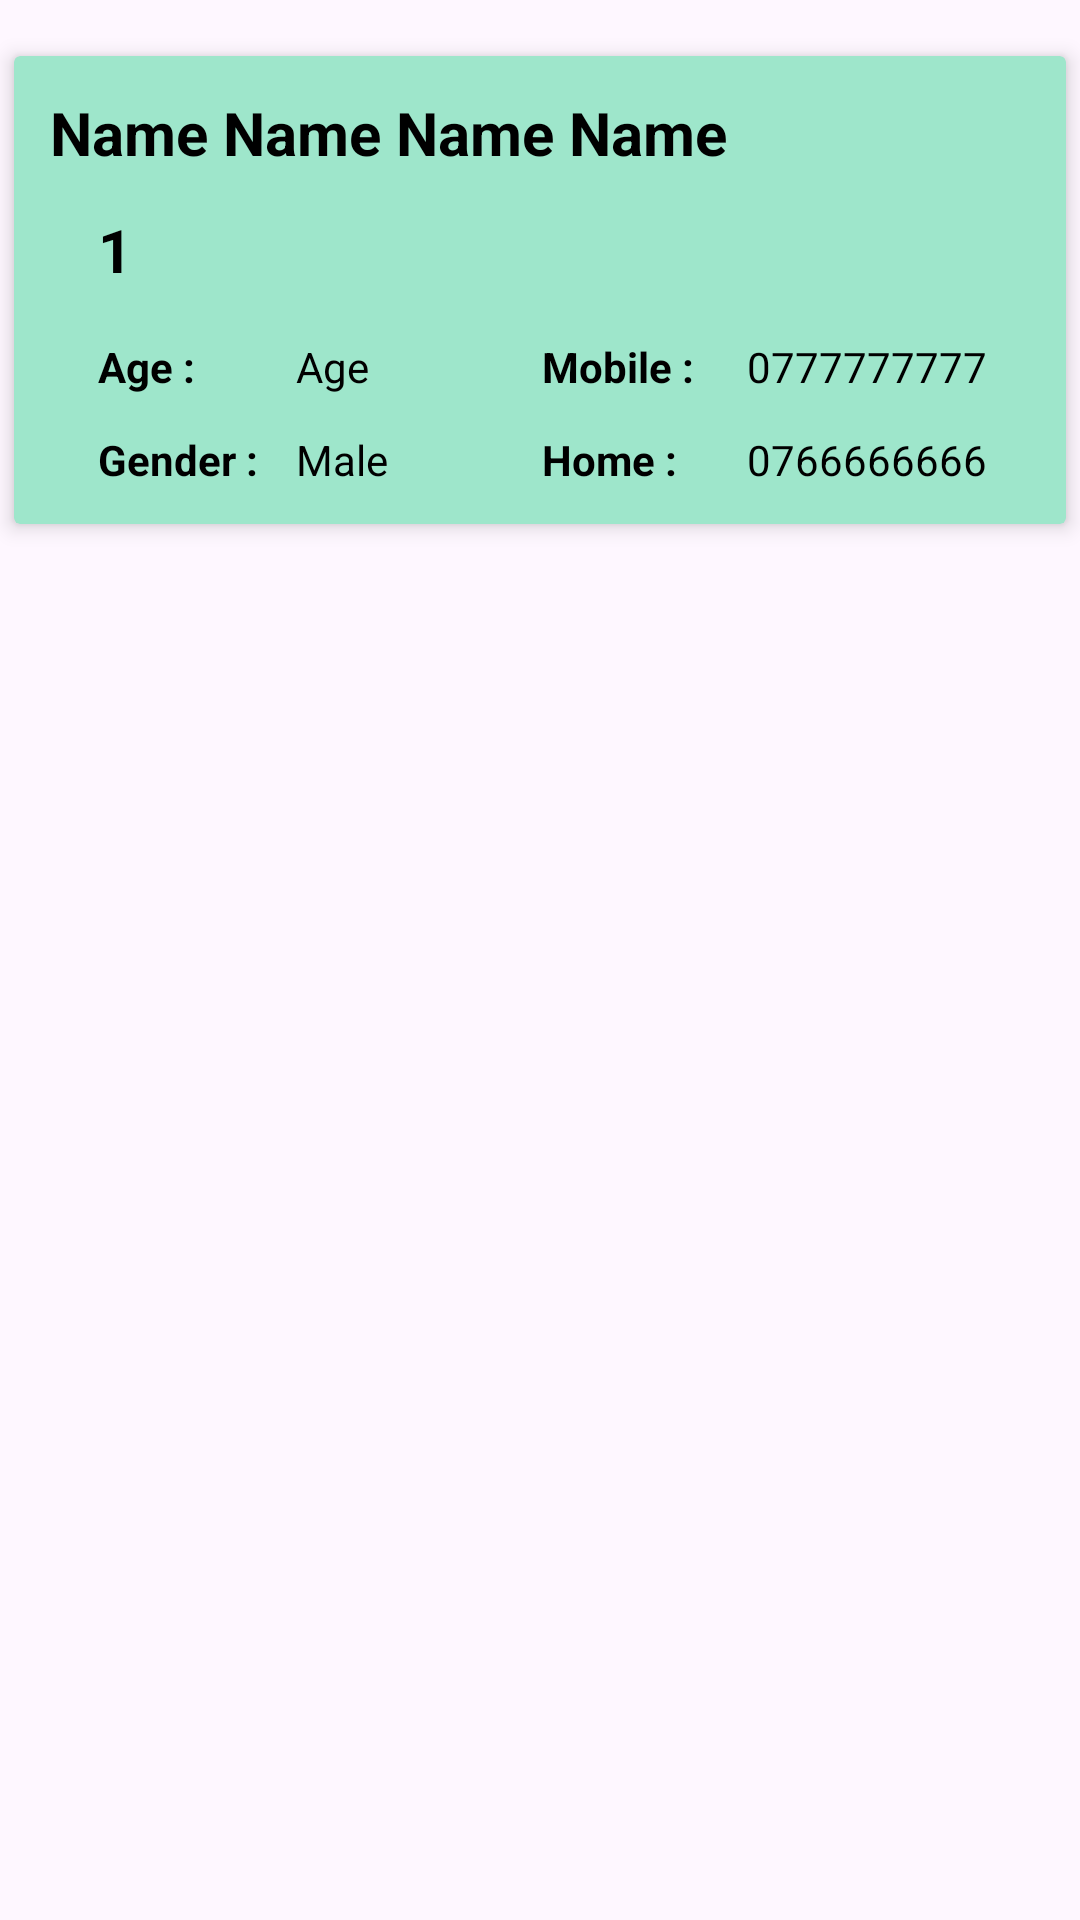

Here is an Android app screen rendered from its layout file. Give the layout XML and the strings, colors and styles it references.
<!-- AndroidManifest.xml: application theme Theme.NIBM -->
<!-- res/layout/my_row.xml -->
<?xml version="1.0" encoding="utf-8"?>
<LinearLayout xmlns:android="http://schemas.android.com/apk/res/android"
    xmlns:app="http://schemas.android.com/apk/res-auto"
    xmlns:tools="http://schemas.android.com/tools"
    android:orientation="vertical"
    android:layout_width="match_parent"
    android:layout_height="wrap_content"
    android:id="@+id/mainLayout"
    android:clickable="true">

    <androidx.cardview.widget.CardView
        android:layout_width="match_parent"
        android:layout_height="wrap_content"
        android:layout_marginTop="12dp"
        android:layout_marginBottom="8dp"
        app:cardBackgroundColor="#9EE6CB"
        app:cardElevation="4dp"
        app:cardUseCompatPadding="true">

        <androidx.constraintlayout.widget.ConstraintLayout
            android:layout_width="match_parent"
            android:layout_height="wrap_content"
            android:padding="12dp">

            <TextView
                android:id="@+id/index_text"
                android:layout_width="wrap_content"
                android:layout_height="wrap_content"
                android:layout_marginStart="16dp"
                android:layout_marginTop="12dp"
                android:text="1"
                android:textColor="#000"
                android:textSize="20sp"
                android:textStyle="bold"
                app:layout_constraintStart_toStartOf="parent"
                app:layout_constraintTop_toBottomOf="@+id/name_text" />

            <TextView
                android:id="@+id/name_text"
                android:layout_width="wrap_content"
                android:layout_height="wrap_content"
                android:text="Name Name Name Name"
                android:textColor="#000"
                android:textSize="20sp"
                android:textStyle="bold"
                app:layout_constraintStart_toStartOf="parent"
                app:layout_constraintTop_toTopOf="parent" />

            <TextView
                android:id="@+id/textView10"
                android:layout_width="wrap_content"
                android:layout_height="wrap_content"
                android:layout_marginStart="16dp"
                android:layout_marginTop="16dp"
                android:text="Age : "
                android:textColor="#000"
                android:textStyle="bold"
                app:layout_constraintStart_toStartOf="parent"
                app:layout_constraintTop_toBottomOf="@+id/index_text" />

            <TextView
                android:id="@+id/age_text"
                android:layout_width="wrap_content"
                android:layout_height="wrap_content"
                android:layout_marginStart="82dp"
                android:layout_marginTop="16dp"
                android:text="Age"
                android:textColor="#000"
                app:layout_constraintStart_toStartOf="parent"
                app:layout_constraintTop_toBottomOf="@+id/index_text" />

            <TextView
                android:id="@+id/textView11"
                android:layout_width="wrap_content"
                android:layout_height="wrap_content"
                android:layout_marginStart="16dp"
                android:layout_marginTop="12dp"
                android:text="Gender : "
                android:textColor="#000"
                android:textStyle="bold"
                app:layout_constraintStart_toStartOf="parent"
                app:layout_constraintTop_toBottomOf="@+id/textView10" />

            <TextView
                android:id="@+id/gender_text"
                android:layout_width="wrap_content"
                android:layout_height="wrap_content"
                android:layout_marginStart="82dp"
                android:layout_marginTop="12dp"
                android:text="Male"
                android:textColor="#000"
                app:layout_constraintStart_toStartOf="parent"
                app:layout_constraintTop_toBottomOf="@+id/age_text" />

            <TextView
                android:id="@+id/textView12"
                android:layout_width="wrap_content"
                android:layout_height="wrap_content"
                android:layout_marginStart="164dp"
                android:text="Mobile : "
                android:textColor="#000"
                android:textStyle="bold"
                app:layout_constraintStart_toStartOf="parent"
                app:layout_constraintTop_toTopOf="@+id/age_text" />

            <TextView
                android:id="@+id/mNo_text"
                android:layout_width="wrap_content"
                android:layout_height="wrap_content"
                android:text="0777777777"
                android:textColor="#000"
                app:layout_constraintEnd_toEndOf="parent"
                app:layout_constraintStart_toEndOf="@+id/textView12"
                app:layout_constraintTop_toTopOf="@+id/textView12" />

            <TextView
                android:id="@+id/textView13"
                android:layout_width="wrap_content"
                android:layout_height="wrap_content"
                android:layout_marginTop="12dp"
                android:text="Home : "
                android:textColor="#000"
                android:textStyle="bold"
                app:layout_constraintStart_toStartOf="@+id/textView12"
                app:layout_constraintTop_toBottomOf="@+id/textView12" />

            <TextView
                android:id="@+id/pmNo_text"
                android:layout_width="wrap_content"
                android:layout_height="wrap_content"
                android:text="0766666666"
                android:textColor="#000"
                app:layout_constraintBottom_toBottomOf="parent"
                app:layout_constraintEnd_toEndOf="parent"
                app:layout_constraintStart_toEndOf="@+id/textView12" />

        </androidx.constraintlayout.widget.ConstraintLayout>
    </androidx.cardview.widget.CardView>
</LinearLayout>
<!-- resources referenced by this layout -->
<resources>
  <style name="Theme.NIBM" parent="Base.Theme.NIBM" />
  <style name="Base.Theme.NIBM" parent="Theme.Material3.Light">
          
          
      </style>
</resources>
